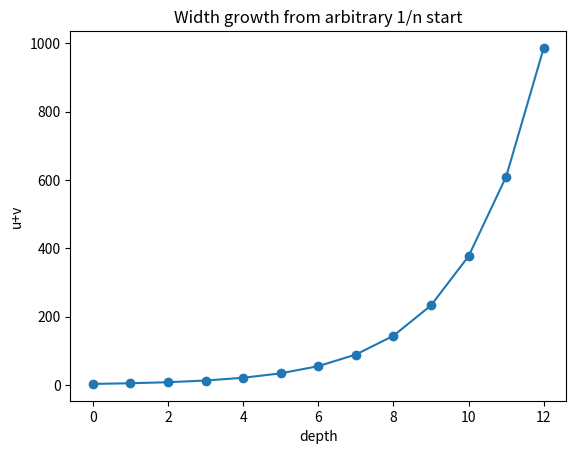
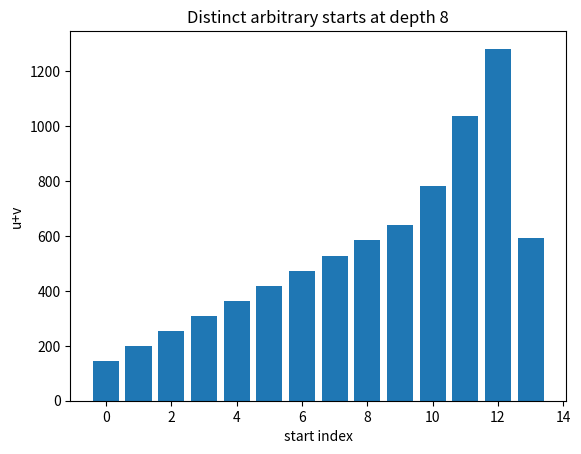
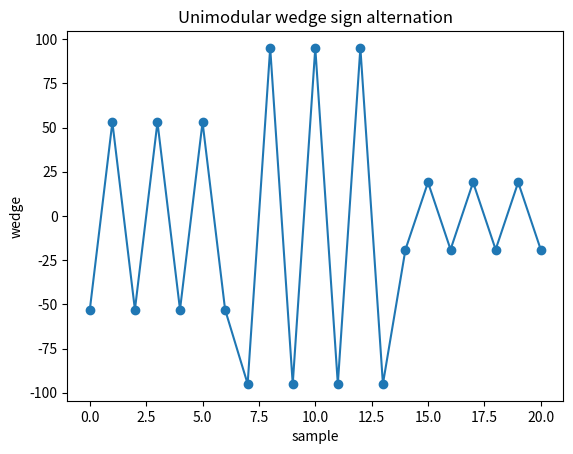
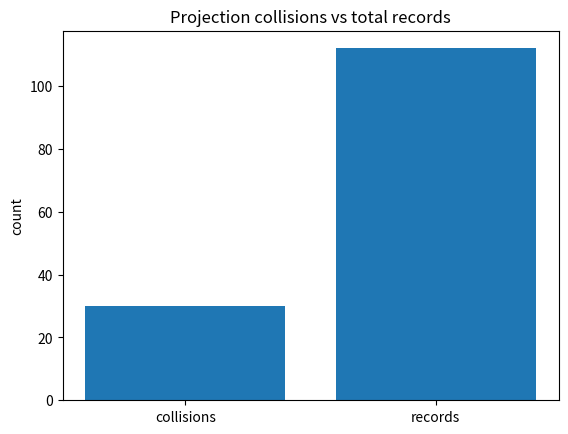

These charts were generated, in order, by the following Python code:
import math, numpy as np, matplotlib.pyplot as plt
def B(u,v): return v,u+v
def Bk(u,v,k):
    for _ in range(k): u,v=B(u,v)
    return u,v
def fibs(n):
    f=[0,1]
    for _ in range(2,n+3): f.append(f[-1]+f[-2])
    return f
def formula(u,v,k):
    f=fibs(k+2)
    if k==0: return u,v
    return f[k-1]*u+f[k]*v, f[k]*u+f[k+1]*v
starts=[(1,n) for n in range(2,12)] + [(2,13),(3,17),(7,19),(11,4)]
checks=[]
for s in starts:
    for k in range(13): checks.append(Bk(*s,k)==formula(*s,k))
passed=all(checks)
plt.figure(); plt.plot([sum(Bk(*starts[0],k)) for k in range(13)], marker='o'); plt.title('Width growth from arbitrary 1/n start'); plt.xlabel('depth'); plt.ylabel('u+v'); plt.show()
print('PASS' if passed else 'FAIL', {'checks_passed':sum(checks), 'checks_total':len(checks)})


def Binv(u,v): return v-u,u
def Binvk(u,v,k):
    for _ in range(k): u,v=Binv(u,v)
    return u,v
recover=[]
for s in starts:
    for k in range(13): recover.append(Binvk(*Bk(*s,k),k)==s)
passed=all(recover)
plt.figure(); plt.bar(range(len(starts)), [sum(Bk(*s,8)) for s in starts]); plt.title('Distinct arbitrary starts at depth 8'); plt.xlabel('start index'); plt.ylabel('u+v'); plt.show()
print('PASS' if passed else 'FAIL', {'inverse_checks_passed':sum(recover), 'checks_total':len(recover)})


def wedge(p,q): return p[0]*q[1]-p[1]*q[0]
pairs=[((2,13),(7,19)), ((1,9),(11,4)), ((3,17),(5,22))]
checks=[]; vals=[]
for p,q in pairs:
    base=wedge(p,q)
    for k in range(7):
        obs=wedge(Bk(*p,k), Bk(*q,k)); exp=((-1)**k)*base
        checks.append(obs==exp); vals.append(obs)
passed=all(checks)
plt.figure(); plt.plot(vals, marker='o'); plt.title('Unimodular wedge sign alternation'); plt.xlabel('sample'); plt.ylabel('wedge'); plt.show()
print('PASS' if passed else 'FAIL', {'wedge_checks_passed':sum(checks), 'checks_total':len(checks)})


records=[]
for i,s in enumerate(starts):
    for k in range(8):
        u,v=Bk(*s,k); key=(k,(u+v)%12)
        records.append((key,s,(u,v)))
buckets={}
for key,s,t in records: buckets.setdefault(key,[]).append((s,t))
collisions=[(key,b) for key,b in buckets.items() if len({x[0] for x in b})>1]
passed=len(collisions)>0
plt.figure(); plt.bar([0,1], [len(collisions), len(records)]); plt.title('Projection collisions vs total records'); plt.xticks([0,1], ['collisions','records']); plt.ylabel('count'); plt.show()
print('PASS' if passed else 'FAIL', {'projection_collision_witnesses':len(collisions), 'records':len(records)})
